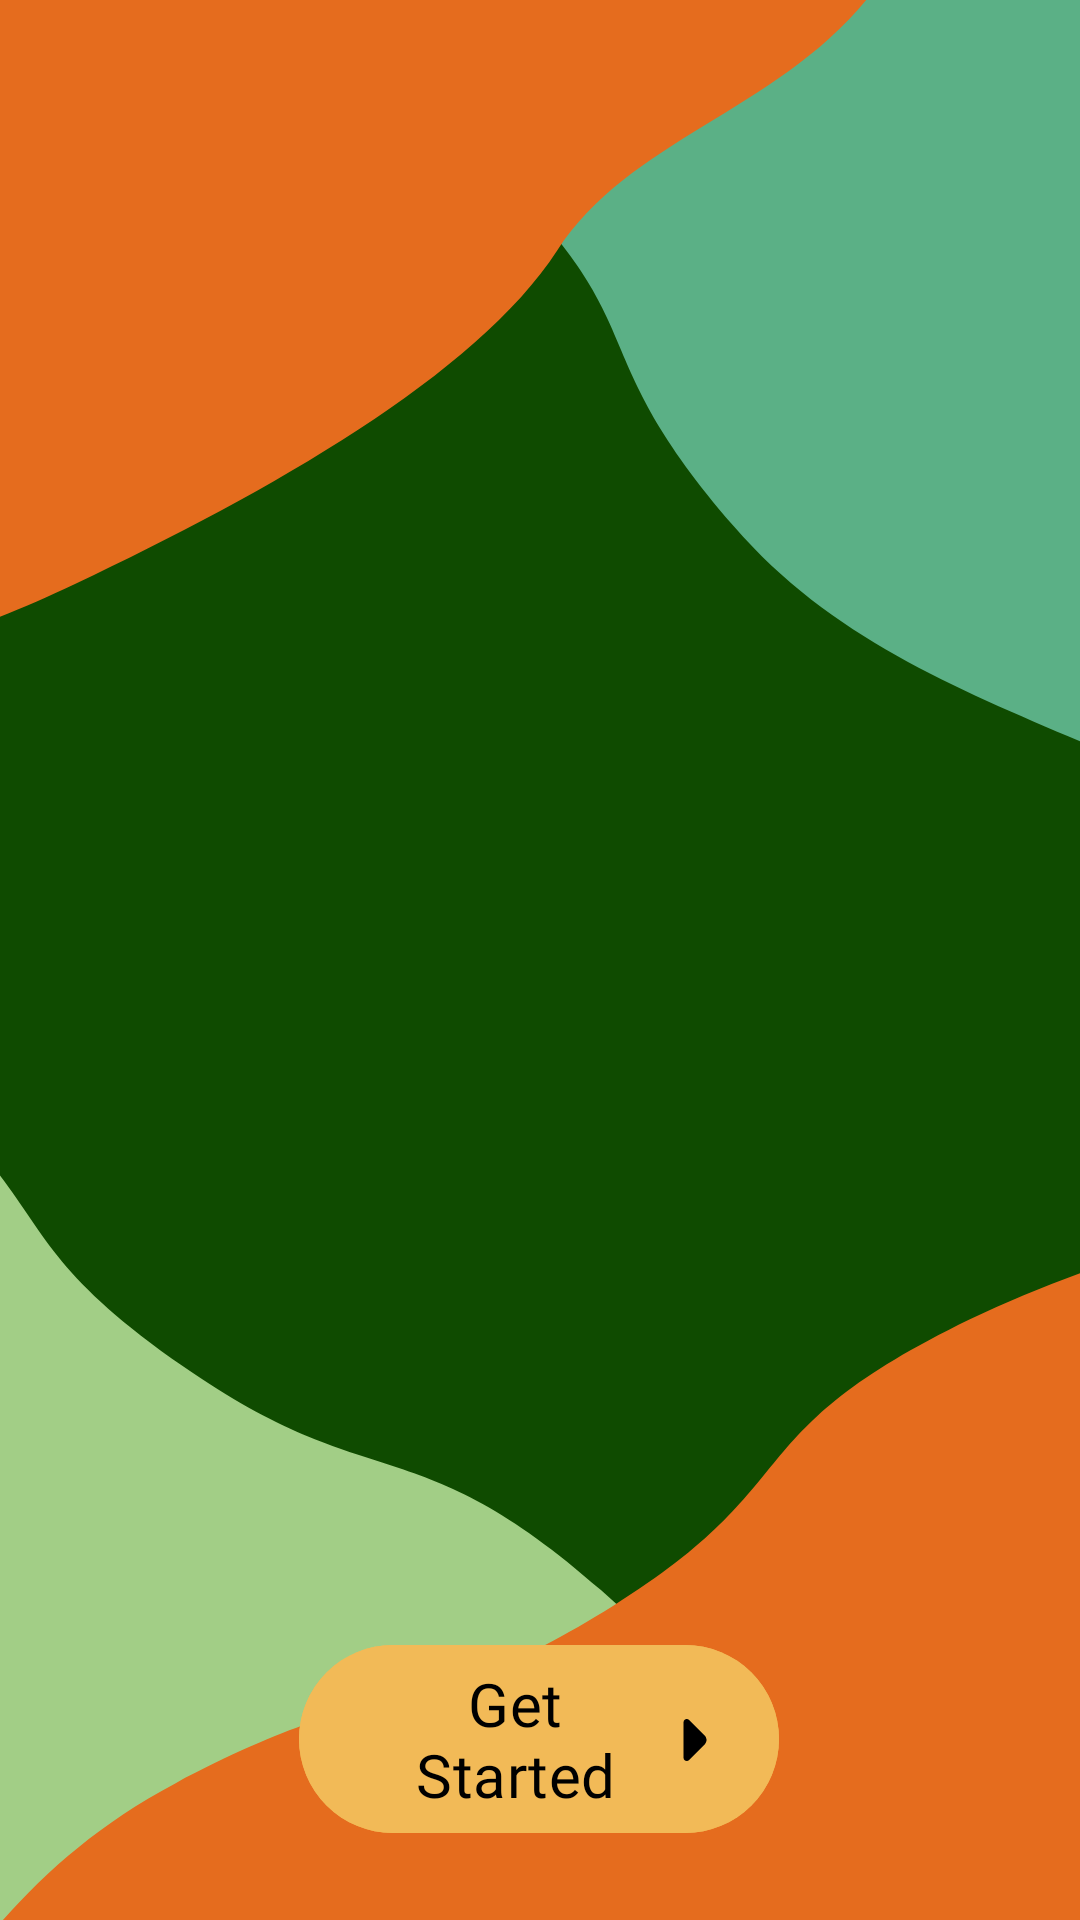

This screen was rendered from an Android layout file. Write that file and the resources it references.
<!-- AndroidManifest.xml: activity theme Theme.DTHomeFresh -->
<!-- res/layout/fragment_onboarding.xml -->
<?xml version="1.0" encoding="utf-8"?>
<layout xmlns:android="http://schemas.android.com/apk/res/android"
    xmlns:app="http://schemas.android.com/apk/res-auto">

    <androidx.constraintlayout.widget.ConstraintLayout
        android:layout_width="match_parent"
        android:layout_height="match_parent"
        android:background="@drawable/bg_onboarding_page">

        <Button
            android:id="@+id/get_started_button"
            android:layout_width="160dp"
            android:layout_height="wrap_content"
            android:layout_gravity="bottom"
            android:backgroundTint="@color/yellow_1"
            android:drawableEnd="@drawable/icon_next"
            android:fontFamily="@font/londrina_solid_black"
            android:text="@string/get_started_string"
            android:textColor="@color/black"
            android:textSize="20sp"
            app:layout_constraintBottom_toBottomOf="parent"
            app:layout_constraintEnd_toEndOf="parent"
            app:layout_constraintHorizontal_bias="0.498"
            app:layout_constraintStart_toStartOf="parent"
            app:layout_constraintTop_toTopOf="parent"
            app:layout_constraintVertical_bias="0.956" />


    </androidx.constraintlayout.widget.ConstraintLayout>

</layout>
<!-- resources referenced by this layout -->
<resources>
  <color name="black">#FF000000</color>
  <color name="yellow_1">#F2BA57</color>
  <!-- drawable bg_onboarding_page: vector/xml drawable (drawable, 2811 chars, omitted) -->
  <!-- drawable icon_next (drawable) -->
  <vector xmlns:android="http://schemas.android.com/apk/res/android"
      android:width="8dp"
      android:height="15dp"
      android:viewportWidth="8"
      android:viewportHeight="15">
      <path
          android:pathData="M0.18,2.079L0.18,8.309L0.18,13.919C0.18,14.879 1.34,15.359 2.02,14.679L7.2,9.499C8.03,8.669 8.03,7.319 7.2,6.489L5.23,4.519L2.02,1.309C1.34,0.639 0.18,1.119 0.18,2.079Z"
          android:fillColor="#000000" />
  </vector>
  <string name="get_started_string">Get Started</string>
  <style name="Theme.DTHomeFresh" parent="AppTheme" />
  <style name="AppTheme" parent="Theme.Material3.DayNight.NoActionBar">
          
          
          <item name="colorPrimary">@color/green_5</item>
          <item name="colorPrimaryDark">@color/green_1</item>
      </style>
  <color name="green_5">#A2CE86</color>
  <color name="green_1">#0F4B00</color>
</resources>
